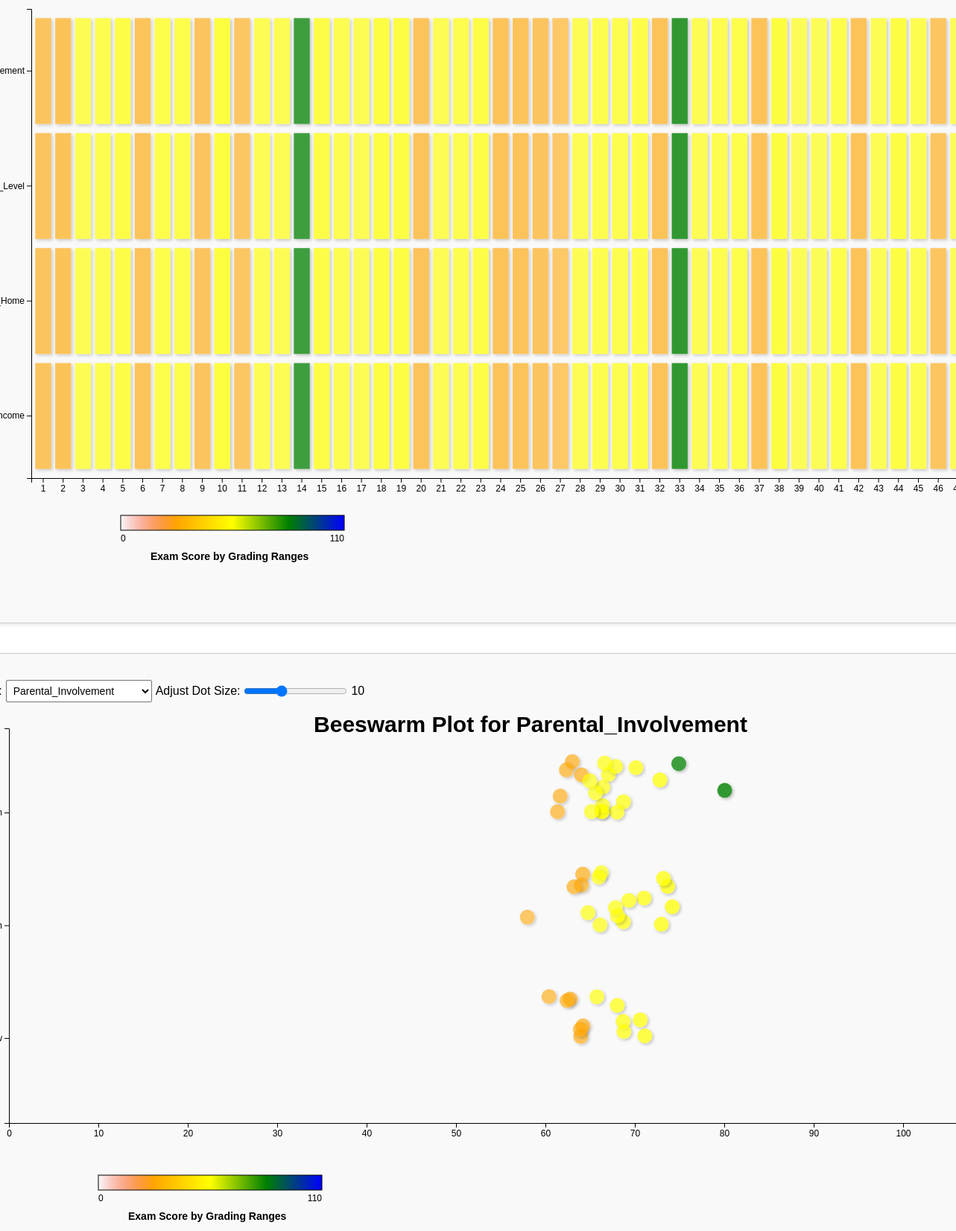
D3 v7 page, settled after 480 driven frames (8 s of simulated time); the page loaded 1 data file(s).


        // (Keep the JavaScript code largely as it is, making only minor adjustments for layout updates)

        const gradingRanges = [
            { range: "Fail", min: 0, max: 49, color: "red" },
            { range: "Pass", min: 50, max: 64, color: "orange" },
            { range: "Credit", min: 65, max: 74, color: "yellow" },
            { range: "Distinction", min: 75, max: 84, color: "green" },
            { range: "High Distinction", min: 85, max: 110, color: "blue" }
        ];

        const margin = { top: 20, right: 0, bottom: 50, left: 100 };
        const width = 1500 - margin.left - margin.right;
        const heatmapHeight = 700 - margin.top - margin.bottom;
        const beeswarmHeight = 600 - margin.top - margin.bottom;

        // Heatmap SVG
        const svgHeatmap = d3.select("#heatmap")
            .append("svg")
            .attr("width", width + margin.left + margin.right)
            .attr("height", heatmapHeight + margin.top + margin.bottom + 100)
            .append("g")
            .attr("transform", `translate(${margin.left + 50}, ${margin.top})`);

        // Beeswarm SVG
        const svgBeeswarm = d3.select("#beeswarm")
            .append("svg")
            .attr("width", width + margin.left + margin.right)
            .attr("height", beeswarmHeight + margin.top + margin.bottom + 100)
            .append("g")
            .attr("transform", `translate(${margin.left + 20}, ${margin.top})`);

        const tooltip = d3.select("body").append("div").attr("class", "tooltip");

        d3.csv("Student_Performance_Factors_with_50_Rows.csv").then(data => {
            // (Retain your existing code for generating the heatmap and beeswarm plots)
            // Update the legend elements in the #heatmap-legend and #beeswarm-legend containers.
            const factors = ["Parental_Involvement", "Parental_Education_Level", "Distance_from_Home", "Family_Income"];

            const xScaleHeatmap = d3.scaleBand()
                .domain(data.map((_, i) => i + 1))
                .range([0, (width - 60)])
                .padding(0.2);

            const yScaleHeatmap = d3.scaleBand()
                .domain(factors)
                .range([0, heatmapHeight])
                .padding(0.08);

            svgHeatmap.append("g").call(d3.axisLeft(yScaleHeatmap));
            svgHeatmap.append("g")
                .attr("transform", `translate(0, ${heatmapHeight})`)
                .call(d3.axisBottom(xScaleHeatmap));

            function updateHeatmap() {
                const heatmapData = [];
                data.forEach((d, i) => {
                    factors.forEach(factor => {
                        const score = +d.Exam_Score;
                        const grade = gradingRanges.find(g => score >= g.min && score <= g.max);
                        heatmapData.push({ 
                            x: i + 1, 
                            y: factor, 
                            score, 
                            grade,
                            factorValue: d[factor]
                        });
                    });
                });

                
                // Define a filter for the box-shadow effect
                const filter = svgHeatmap.append("defs")
                    .append("filter")
                    .attr("id", "box-shadow")
                    .attr("x", "-20%")
                    .attr("y", "-20%")
                    .attr("width", "140%")
                    .attr("height", "140%");

                filter.append("feDropShadow")
                    .attr("dx", "2")  // Horizontal shadow offset
                    .attr("dy", "2")  // Vertical shadow offset
                    .attr("stdDeviation", "2")  // Blur radius
                    .attr("flood-color", "black")  // Shadow color
                    .attr("flood-opacity", "0.3");  // Shadow opacity

                const rects = svgHeatmap.selectAll("rect").data(heatmapData, d => `${d.x}-${d.y}`);


                 rects.enter()
                    .append("rect")
                    .merge(rects)
                    .attr("x", d => xScaleHeatmap(d.x))
                    .attr("y", d => yScaleHeatmap(d.y))
                    .attr("width", xScaleHeatmap.bandwidth())
                    .attr("height", yScaleHeatmap.bandwidth())
                    .attr("fill", d => d.grade.color)
                    .attr("opacity", d => d.score / 100)  // Opacity based on score
                    .attr("filter", "url(#box-shadow)")  // Apply the box-shadow filter
                    .on("mouseover", function(event, d) {
                        d3.select(this).style("stroke", "black").style("stroke-width", 2).style("box-shadow");
                        tooltip.style("display", "block").style("width", "10rem").style("font-size", "1em")
                            .html(`
                                <strong>Factor:</strong> ${d.factorValue}<br><br>
                                <strong>Exam Score:</strong> ${d.score}<br><br>
                                <strong>Grading:</strong> ${d.grade.range}
                            `)
                            .style("left", `${event.pageX + 5}px`) 
                            .style("top", `${event.pageY + 5}px`); 
                    })
                    .on("mousemove", function(event) {
                        tooltip.style("left", `${event.pageX + 5}px`)
                            .style("top", `${event.pageY + 5}px`);
                    })
                    .on("mouseout", function() {
                        d3.select(this).style("stroke", "none");
                        tooltip.style("display", "none");
                    });

                rects.exit().remove();




            }

            let dotSize = 10;  // Initial size of the dot

            function createBeeswarmPlot(selectedFactor) {

                const filter = svgBeeswarm.append("defs")
                    .append("filter")
                    .attr("id", "box-shadow")
                    .attr("x", "-20%")
                    .attr("y", "-20%")
                    .attr("width", "140%")
                    .attr("height", "140%");

                filter.append("feDropShadow")
                    .attr("dx", "2")  // Horizontal shadow offset
                    .attr("dy", "2")  // Vertical shadow offset
                    .attr("stdDeviation", "2")  // Blur radius
                    .attr("flood-color", "black")  // Shadow color
                    .attr("flood-opacity", "0.3");  // Shadow opacity


                const categories = Array.from(new Set(data.map(d => d[selectedFactor])));

                const xScaleBeeswarm = d3.scaleLinear()
                    .domain([0, 110])  // From 0 to 110
                    .range([0, width - 80])
                    .nice();

                // Create ticks every 5 units
                xScaleBeeswarm.ticks(22);  // 22 ticks for every 5 units (5, 10, 15, ..., 110)

                const yScaleBeeswarm = d3.scaleBand()
                    .domain(categories)
                    .range([0, beeswarmHeight])
                    .padding(0.5);

                svgBeeswarm.html("");  // Clear previous content
                svgBeeswarm.append("g").call(d3.axisLeft(yScaleBeeswarm));
                svgBeeswarm.append("g")
                    .attr("transform", `translate(0, ${beeswarmHeight})`)
                    .call(d3.axisBottom(xScaleBeeswarm));

                const beeswarmData = categories.map(category => {
                    const scores = data.filter(d => d[selectedFactor] === category).map(d => +d.Exam_Score);
                    return { category, scores };
                });

                const jitterWidth = 10;  // Adjust for better spacing of points

                beeswarmData.forEach((categoryData) => {
                    const category = categoryData.category;
                    const scores = categoryData.scores;

                    scores.forEach(score => {
                        const grade = gradingRanges.find(g => score >= g.min && score <= g.max);
                        const x = xScaleBeeswarm(score);
                        let y = yScaleBeeswarm(category);
                        let dotX = x + Math.random() * jitterWidth - jitterWidth / 2;
                        let dotY = y + Math.random() * yScaleBeeswarm.bandwidth() - yScaleBeeswarm.bandwidth() / 2;

                        svgBeeswarm.append("circle")
                            .attr("cx", dotX)
                            .attr("cy", dotY)
                            .attr("r", dotSize)
                            .attr("fill", grade.color)
                            .attr("opacity", score / 100)  // Opacity based on score
                            .attr("filter", "url(#box-shadow)")
                            .on("mouseover", function(event, d) {
                                 d3.select(this).style("stroke", "black").style("stroke-width", 2).style("box-shadow");
                                tooltip.style("display", "block").style("width", "10rem").style("font-size", "1em")
                                    .html(`
                                        <strong>Category:</strong> ${category}<br><br>
                                        <strong>Exam Score:</strong> ${score}<br><br>
                                        <strong>Grading:</strong> ${grade.range}
                                    `)
                                    .style("left", `${event.pageX + 5}px`)
                                    .style("top", `${event.pageY + 5}px`);
                            })
                            .on("mousemove", function(event) {
                                tooltip.style("left", `${event.pageX + 5}px`)
                                    .style("top", `${event.pageY + 5}px`);
                            })
                            .on("mouseout", function() {
                                d3.select(this).style("stroke", "none");
                                tooltip.style("display", "none");
                            });
                    });
                });

                // Update title dynamically based on selected factor
                svgBeeswarm.append("text")
                    .attr("class", "title")
                    .attr("x", width/2)
                    .attr("y", 5)
                    .attr("text-anchor", "middle")
                    .style("font-size", "30px")
                    .style("font-weight", "bold")
                    .text(`Beeswarm Plot for ${selectedFactor}`);
            }

            const factorSelect = d3.select("#factor-select");
            factors.forEach(factor => {
                factorSelect.append("option").text(factor).attr("value", factor);
            });

            factorSelect.on("change", function() {
                const selectedFactor = this.value;
                createBeeswarmPlot(selectedFactor);
            });

            createBeeswarmPlot(factors[0]);

            d3.select("#y-range-slider").on("input", function() {
                dotSize = +this.value;
                d3.select("#y-range-value").text(dotSize);
                createBeeswarmPlot(factorSelect.property("value"));
            });

            updateHeatmap();

            // Add Heatmap legend
            const heatmapLegendGroup = svgHeatmap.append("g")
                .attr("transform", `translate(${margin.left + 20}, ${heatmapHeight + margin.top + 20})`);

            // Add Legend Title
            heatmapLegendGroup.append("text")
                .attr("x", 40)
                .attr("y", 70)  
                .text("Exam Score by Grading Ranges")
                .style("font-size", "14px")
                .style("font-weight", "bold");

            // Add the gradient
            const gradient = svgHeatmap.append("defs")
                .append("linearGradient")
                .attr("id", "legend-gradient")
                .attr("x1", "0%")
                .attr("x2", "100%")
                .attr("y1", "0%")
                .attr("y2", "0%");

            gradingRanges.forEach((range, index) => {
                const offset = (index / (gradingRanges.length - 1)) * 100;
                gradient.append("stop")
                    .attr("offset", `${offset}%`)
                    .attr("stop-color", range.color)
                    .attr("stop-opacity", index === 0 ? 0 : 1);  // Set min opacity to 0
            });

            heatmapLegendGroup.append("rect")
                .attr("x", 0)
                .attr("y", 10)
                .attr("width", 300)
                .attr("height", 20)
                .style("fill", "url(#legend-gradient)")
                .attr("stroke", "black");

            heatmapLegendGroup.append("text")
                .attr("x", 0)
                .attr("y", 45)
                .text(gradingRanges[0].min)
                .style("font-size", "12px");

            heatmapLegendGroup.append("text")
                .attr("x", 300)
                .attr("y", 45)
                .text(gradingRanges[gradingRanges.length - 1].max)
                .style("font-size", "12px")
                .style("text-anchor", "end");

            // Add Beeswarm Legend
            const beeswarmLegendGroup = svgBeeswarm.append("g")
                .attr("transform", `translate(${margin.left + 20}, ${beeswarmHeight + margin.top + 40})`);

            // Add Legend Title
            beeswarmLegendGroup.append("text")
                .attr("x", 40)
                .attr("y", 70)  // Position it above the legend
                .text("Exam Score by Grading Ranges")
                .style("font-size", "14px")
                .style("font-weight", "bold");

            // Add the gradient for beeswarm legend
            const gradientBeeswarm = svgBeeswarm.append("defs")
                .append("linearGradient")
                .attr("id", "beeswarm-legend-gradient")
                .attr("x1", "0%")
                .attr("x2", "100%")
                .attr("y1", "0%")
                .attr("y2", "0%");

            gradingRanges.forEach((range, index) => {
                const offset = (index / (gradingRanges.length - 1)) * 100;
                gradientBeeswarm.append("stop")
                    .attr("offset", `${offset}%`)
                    .attr("stop-color", range.color)
                    .attr("stop-opacity", index === 0 ? 0 : 1);  // Set min opacity to 0
            });

            beeswarmLegendGroup.append("rect")
                .attr("x", 0)
                .attr("y", 10)
                .attr("width", 300)
                .attr("height", 20)
                .style("fill", "url(#beeswarm-legend-gradient)")
                .attr("stroke", "black");

            beeswarmLegendGroup.append("text")
                .attr("x", 0)
                .attr("y", 45)
                .text(gradingRanges[0].min)
                .style("font-size", "12px");

            beeswarmLegendGroup.append("text")
                .attr("x", 300)
                .attr("y", 45)
                .text(gradingRanges[gradingRanges.length - 1].max)
                .style("font-size", "12px")
                .style("text-anchor", "end");
        });
    

### data: Student_Performance_Factors_with_50_Rows.csv
Hours_Studied, Attendance, Parental_Involvement, Access_to_Resources, Extracurricular_Activities, Sleep_Hours, Previous_Scores, Motivation_Level, Internet_Access, Tutoring_Sessions, Family_Income, Teacher_Quality, School_Type, Peer_Influence, Physical_Activity, Learning_Disabilities, Parental_Education_Level, Distance_from_Home, Gender, Exam_Score
14, 65, Medium, High, Yes, 5, 72, Low, Yes, 3, Low, High, Private, Negative, 2, No, High School, Near, Male, 62
18, 67, High, Medium, No, 5, 52, High, Yes, 0, Medium, Medium, Private, Neutral, 4, No, Postgraduate, Moderate, Male, 64
14, 88, Medium, Medium, No, 8, 67, Medium, Yes, 2, High, Low, Public, Neutral, 3, No, Postgraduate, Far, Male, 66
20, 80, Medium, High, No, 5, 94, Medium, Yes, 0, Low, Low, Private, Positive, 4, Yes, Postgraduate, Moderate, Female, 67
23, 89, Low, High, No, 10, 69, Low, Yes, 5, Medium, Medium, Public, Neutral, 4, No, High School, Near, Male, 71
23, 61, Low, Medium, No, 9, 58, Medium, Yes, 4, Medium, Medium, Public, Neutral, 2, No, High School, Near, Male, 63
22, 93, Medium, Medium, Yes, 6, 52, Medium, Yes, 1, Low, Medium, Public, Negative, 3, No, College, Near, Female, 69
23, 86, Low, Medium, Yes, 4, 100, Medium, Yes, 0, Low, High, Public, Negative, 3, No, Postgraduate, Near, Male, 69
13, 62, Low, Medium, Yes, 6, 90, Medium, No, 3, High, High, Private, Neutral, 3, Yes, Postgraduate, Near, Female, 62
31, 96, High, High, Yes, 9, 65, High, Yes, 0, Low, Medium, Private, Positive, 2, No, High School, Far, Male, 74
10, 85, Low, Low, Yes, 6, 53, High, Yes, 1, Low, Medium, Private, Neutral, 3, Yes, High School, Moderate, Male, 60
17, 69, High, High, Yes, 9, 96, Medium, Yes, 2, Low, Medium, Public, Negative, 3, No, College, Far, Male, 66
22, 79, Low, Low, Yes, 6, 97, Low, Yes, 3, High, Medium, Public, Negative, 3, No, High School, Moderate, Male, 66
29, 98, Medium, High, Yes, 5, 88, Low, Yes, 3, Low, Medium, Public, Neutral, 2, No, College, Near, Male, 75
22, 94, Low, Medium, Yes, 7, 75, High, Yes, 2, High, Medium, Public, Neutral, 2, No, College, Near, Female, 71
17, 76, Medium, High, Yes, 8, 95, Low, Yes, 1, Low, Medium, Private, Neutral, 4, No, Postgraduate, Near, Female, 67
16, 82, Medium, Low, Yes, 8, 75, Medium, Yes, 2, Medium, Medium, Public, Positive, 2, No, College, Near, Female, 66
32, 84, Medium, High, Yes, 10, 68, Medium, Yes, 1, Low, Medium, Public, Positive, 5, No, High School, Near, Male, 73
27, 95, High, Medium, No, 7, 52, High, Yes, 3, Medium, High, Private, Negative, 3, No, College, Moderate, Female, 73
12, 72, Medium, Medium, No, 8, 67, Low, Yes, 4, Medium, Medium, Public, Neutral, 4, No, High School, Near, Male, 63
14, 81, Medium, Medium, No, 9, 81, Medium, Yes, 1, Low, High, Private, Negative, 3, No, Postgraduate, Near, Female, 66
13, 80, Medium, High, No, 9, 88, Medium, Yes, 1, High, High, Public, Positive, 3, No, Postgraduate, Near, Male, 68
32, 66, High, High, Yes, 10, 77, High, Yes, 3, Medium, Medium, Public, Neutral, 1, No, College, Near, Male, 71
19, 72, High, Medium, Yes, 5, 52, Low, Yes, 1, Low, Medium, Public, Positive, 2, No, High School, Near, Male, 64
20, 65, High, Medium, No, 7, 58, Medium, No, 3, Low, Medium, Private, Neutral, 4, No, High School, Near, Male, 63
25, 62, Medium, Low, Yes, 8, 77, Medium, Yes, 0, Medium, Low, Public, Negative, 4, No, College, Far, Female, 62
13, 61, High, Low, No, 7, 68, Low, No, 1, Medium, Medium, Public, Neutral, 2, No, High School, Near, Male, 58
21, 63, High, Medium, No, 7, 100, Medium, Yes, 1, High, Medium, Private, Neutral, 2, No, Postgraduate, Moderate, Female, 66
25, 76, High, High, Yes, 6, 57, Low, No, 0, Medium, Medium, Public, Positive, 3, No, Postgraduate, Moderate, Male, 68
21, 93, Low, Medium, No, 9, 70, Medium, Yes, 0, Medium, High, Public, Neutral, 1, No, Postgraduate, Far, Female, 68
24, 95, Medium, Low, No, 4, 63, Low, Yes, 3, Low, Medium, Public, Positive, 3, No, High School, Near, Female, 70
14, 76, Low, Medium, No, 7, 64, Medium, Yes, 3, Medium, Medium, Private, Positive, 3, No, College, Near, Male, 64
18, 61, Medium, Low, Yes, 6, 91, High, Yes, 3, Medium, High, Public, Positive, 3, No, College, Moderate, Female, 80
16, 82, Medium, Medium, No, 6, 91, Medium, Yes, 0, Low, Medium, Public, Positive, 3, No, High School, Near, Female, 66
24, 78, Medium, Medium, Yes, 9, 91, Low, Yes, 0, High, High, Public, Negative, 3, No, Postgraduate, Far, Female, 68
24, 84, High, Low, No, 7, 65, Low, Yes, 3, Medium, High, Public, Positive, 3, No, High School, Near, Female, 69
20, 76, Medium, Medium, No, 9, 64, Low, Yes, 2, Low, Medium, Public, Negative, 2, No, College, Moderate, Male, 64
25, 95, High, Medium, Yes, 8, 96, Low, Yes, 1, Medium, Medium, Public, Neutral, 4, No, Postgraduate, Near, Male, 74
14, 87, Medium, High, Yes, 7, 61, Medium, Yes, 0, Low, Medium, Public, Neutral, 3, No, High School, Far, Male, 65
12, 83, Medium, Medium, No, 6, 79, Medium, Yes, 1, High, Low, Public, Neutral, 4, No, High School, Moderate, Female, 65
26, 78, Low, High, Yes, 7, 78, Low, Yes, 4, Medium, Medium, Private, Neutral, 4, No, High School, Moderate, Female, 69
19, 65, Low, High, No, 10, 58, Medium, Yes, 2, Medium, High, Private, Positive, 3, No, Postgraduate, Moderate, Female, 64
15, 77, Medium, Medium, Yes, 8, 85, High, Yes, 1, Low, Medium, Public, Positive, 2, No, Postgraduate, Moderate, Male, 66
15, 100, High, High, No, 8, 94, High, Yes, 2, Medium, High, Public, Negative, 3, No, College, Near, Male, 73
26, 73, High, Medium, Yes, 7, 53, Low, Yes, 3, Medium, High, Private, Neutral, 5, No, High School, Moderate, Female, 68
11, 68, Medium, Medium, No, 6, 91, Low, Yes, 3, Low, High, Public, Negative, 2, No, College, Far, Female, 61
22, 61, High, Medium, No, 6, 77, Low, Yes, 1, Medium, Medium, Public, Positive, 4, No, Postgraduate, Moderate, Male, 65
23, 75, Low, Low, Yes, 7, 68, Medium, Yes, 1, High, Low, Private, Neutral, 4, Yes, High School, Near, Male, 64
11, 78, High, Medium, Yes, 8, 100, High, Yes, 1, Low, Medium, Public, Neutral, 3, No, High School, Moderate, Male, 66
25, 78, High, Low, Yes, 8, 91, Medium, Yes, 3, Low, Medium, Public, Negative, 4, No, High School, Near, Male, 69